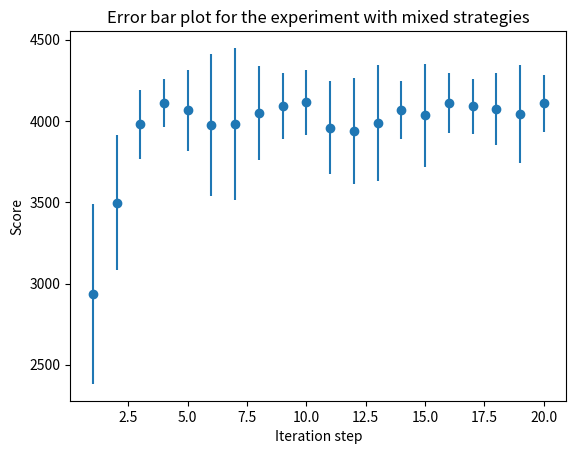

Here is the Python script that generated this plot:
import numpy as np
import matplotlib.pyplot as plt
import pandas as pd
import scipy as sp

def main():


    mixed = [[2459, 3199, 3283, 2956, 3847, 2282, 2467, 3606, 3594, 3546, 3610, 1770, 3157, 2850, 2148, 2883, 3027, 2310, 3025, 2684], [4098, 3351, 3111, 4147, 3243, 3419, 3838, 3634, 3257, 3367, 3086, 3704, 3859, 2920, 3049, 3891, 3883, 2804, 4162, 3126], [4150, 4160, 4176, 3821, 4122, 4136, 4154, 3594, 4174, 4167, 3659, 3832, 3673, 4162, 3860, 4162, 4196, 3652, 3797, 3947], [4186, 4130, 3497, 4140, 4188, 4172, 4109, 3997, 4152, 4158, 4147, 4162, 4171, 4165, 4136, 4159, 4123, 4122, 4184, 4128], [4117, 4147, 4161, 4148, 4209, 3309, 4102, 4149, 4172, 3343, 4156, 4145, 4130, 4037, 4166, 4157, 4177, 4140, 4181, 4183], [4134, 4149, 4152, 4154, 3005, 4157, 4187, 4167, 4173, 4135, 4153, 2969, 4209, 4155, 4150, 4148, 4149, 2832, 4188, 4161], [4172, 4164, 4160, 4179, 4177, 4193, 2524, 4197, 4205, 3053, 4149, 4146, 4177, 4142, 4176, 4150, 4175, 4173, 3100, 4208], [4211, 4188, 4167, 4143, 4169, 4197, 4172, 3920, 3940, 3724, 4209, 4135, 4229, 3894, 4202, 4174, 2926, 4110, 4164, 4139], [4169, 4186, 4170, 4192, 4133, 4013, 4165, 4154, 4162, 4204, 4166, 4190, 3614, 3396, 4178, 4152, 4170, 4158, 4116, 4167], [4149, 4156, 4159, 4162, 4202, 4171, 4142, 4166, 4180, 4187, 4133, 4162, 4087, 4181, 4182, 4148, 4139, 4147, 4195, 3238], [4100, 4168, 3471, 3803, 4111, 3710, 3592, 4162, 4196, 3367, 4137, 4200, 4174, 4156, 3600, 3561, 4171, 4186, 4184, 4113], [4185, 3255, 3446, 3807, 4173, 4191, 3998, 4147, 4159, 4185, 3910, 3813, 4187, 3845, 4155, 3807, 3040, 4174, 4154, 4127], [4151, 4195, 4145, 4189, 4217, 3685, 4151, 3903, 3322, 4172, 4151, 4195, 4136, 4161, 4153, 4157, 4184, 2924, 4157, 3378], [3570, 4153, 4169, 3773, 3982, 4140, 3783, 4167, 4150, 4145, 4166, 4150, 4194, 4163, 4182, 3784, 4153, 4163, 4158, 4179], [4150, 4157, 4230, 4170, 4148, 4177, 4179, 4183, 3235, 4178, 4156, 4173, 4154, 4159, 3370, 4142, 4145, 4169, 3246, 4196], [4137, 4159, 4028, 4229, 4139, 4113, 4185, 4215, 4165, 4161, 4137, 4179, 3891, 3368, 4184, 4179, 4164, 4149, 4210, 4176], [4147, 4152, 4138, 4155, 4138, 4175, 4149, 4209, 4175, 4145, 3724, 4149, 4197, 3797, 3582, 4125, 4147, 4187, 4193, 4157], [4158, 4196, 4166, 3807, 4204, 4173, 4230, 3320, 3695, 4179, 4176, 4204, 4149, 4148, 4114, 4168, 4120, 4160, 3887, 4195], [4208, 4189, 4139, 4202, 4152, 4199, 3504, 4168, 4178, 4141, 2989, 4187, 4151, 3711, 4160, 4148, 4146, 3927, 4143, 4213], [4147, 4153, 3733, 4200, 4141, 4166, 4180, 3472, 4161, 4160, 4174, 4190, 4179, 4131, 4127, 4200, 4183, 4153, 4159, 4195]]
    full_genetic = [[15302, 13978, 15302, 15309, 15070, 16167, 13173, 15319, 13167, 15425, 12697, 15546, 15534, 15614, 13118, 15746, 13498, 13665, 13269, 15452, 13559, 13402, 13935, 13258, 15556, 15276, 13683, 15761, 13515, 12920, 13549, 13290, 13604, 15315, 15270, 15365, 15440, 13197, 13146, 13461, 15642, 12999, 13993, 15490, 15563, 13186, 12929, 13695, 13606, 14846, 13955, 13630, 13868, 14032, 15393, 15325, 15498, 15421, 13406, 13340], [17373, 13842, 17658, 17489, 17463, 17493, 17498, 17502, 17485, 17501, 17534, 17522, 17611, 17501, 17568, 17576, 17369, 17451, 17546, 17453, 17622, 17456, 17508, 17460, 17506, 17557, 17517, 17561, 17530, 17421, 17458, 17483, 17474, 13352, 17478, 17419, 17479, 17554, 17467, 17406, 17475, 17505, 17468, 17495, 17525, 17575, 13382, 17378, 17502, 17553, 17310, 17508, 17663, 17544, 17486, 17414, 17398, 17578, 17448, 17455], [17518, 17481, 17387, 17354, 17463, 17486, 17467, 17507, 17469, 17437, 17514, 17483, 17452, 17426, 17568, 17575, 17558, 17725, 17371, 17499, 17538, 17397, 17548, 17486, 17469, 17509, 17472, 17535, 13883, 17567, 17643, 17437, 17490, 17537, 17495, 17512, 13002, 17540, 17659, 17531, 17519, 17485, 17439, 13271, 17535, 17427, 17561, 17507, 17540, 17523, 17661, 17539, 17484, 17755, 17632, 17507, 17569, 17505, 17511, 17560], [17485, 17423, 17400, 17419, 17400, 17379, 17322, 13226, 17407, 17574, 17482, 17460, 17493, 17490, 17459, 17529, 17393, 17330, 13312, 13847, 17607, 17558, 17497, 17408, 17509, 17498, 17598, 17555, 17408, 17442, 17370, 17415, 17452, 17587, 17472, 17392, 13497, 17464, 17332, 17453, 17538, 17428, 17438, 17431, 17309, 17421, 17533, 17429, 17371, 17434, 17449, 17414, 17393, 17436, 17409, 17318, 17464, 17474, 17490, 17387], [17471, 17504, 17539, 17543, 17481, 17516, 17290, 17503, 17414, 17535, 17499, 17381, 17503, 13937, 17663, 17487, 17726, 17400, 17443, 17409, 17437, 17555, 17507, 17395, 17515, 17488, 17630, 17462, 17725, 17523, 17505, 17480, 17599, 17460, 17577, 17548, 17462, 17518, 17671, 17572, 17516, 17742, 17615, 17437, 17409, 14195, 17356, 17490, 17435, 17608, 17534, 17459, 17525, 17550, 17432, 12485, 17474, 17507, 17500, 17546], [17637, 17658, 17630, 17631, 17680, 17618, 17676, 17633, 17578, 17640, 17628, 17661, 17615, 17651, 17671, 17642, 17648, 17622, 17634, 17573, 17661, 17696, 17673, 17666, 17635, 17609, 17653, 17528, 17640, 17611, 17606, 17656, 17639, 17695, 17670, 17651, 17659, 17624, 17658, 17671, 17609, 17628, 17587, 17661, 17665, 17618, 17641, 17643, 17624, 17637, 17638, 17606, 17634, 13016, 17639, 17630, 17616, 17635, 17655, 17656], [17584, 17666, 17615, 17640, 17610, 17624, 17633, 17643, 17648, 17639, 17644, 17605, 17602, 17665, 17607, 17491, 17549, 17607, 17654, 17651, 17698, 14083, 17677, 17618, 17609, 17627, 17646, 17652, 17661, 17560, 17613, 17624, 17658, 17630, 17606, 17634, 17632, 17639, 17645, 17610, 17616, 17684, 17597, 17685, 17651, 17640, 17643, 17634, 17654, 17619, 17617, 17631, 17608, 17610, 17605, 17648, 17606, 17625, 17656, 17653], [17377, 17431, 17473, 17563, 17500, 17600, 17513, 17464, 17513, 17470, 17426, 17430, 13842, 17391, 17420, 17387, 17413, 17666, 17441, 17421, 17499, 17528, 17469, 17448, 13563, 17483, 17426, 17416, 17241, 17447, 17474, 17396, 17450, 17420, 17414, 12942, 17455, 17451, 17481, 17540, 17525, 17535, 17471, 14384, 17413, 17358, 17419, 17434, 17388, 17447, 17485, 17431, 17389, 17691, 17421, 17514, 17488, 17394, 17379, 17466], [17584, 17594, 17586, 17547, 17577, 17567, 17611, 17580, 17578, 17543, 17580, 17531, 17517, 13774, 17631, 17581, 17568, 17621, 17544, 17588, 17563, 17659, 17565, 17560, 17606, 17554, 17620, 17499, 17546, 17560, 17610, 17591, 17525, 17544, 17636, 17604, 17579, 17651, 17546, 17565, 17587, 17546, 17522, 17553, 17476, 17708, 17667, 13749, 17517, 17579, 17531, 17536, 17592, 17555, 17594, 17559, 17533, 17547, 17652, 17576], [17556, 17810, 17573, 17578, 17591, 17552, 17583, 17617, 17477, 17550, 17580, 17846, 17568, 17580, 17541, 17691, 17522, 17572, 13522, 17618, 17705, 17592, 17566, 17609, 17583, 17541, 17558, 17556, 17652, 17560, 17574, 17572, 17581, 17543, 17640, 12937, 17559, 17571, 17605, 17407, 17602, 17610, 17562, 17691, 17600, 17521, 17604, 17693, 17704, 17546, 17524, 17627, 17631, 17583, 17625, 17716, 17630, 17603, 17649, 17550], [17671, 17563, 17544, 17560, 17577, 17630, 17691, 17548, 17553, 17481, 17563, 17562, 17573, 17485, 17544, 17554, 17547, 17524, 17466, 17551, 17626, 17578, 14112, 17622, 17478, 17576, 17431, 17576, 17574, 17515, 17598, 17581, 17610, 17489, 17434, 13525, 17568, 17541, 17475, 17604, 17576, 17539, 17526, 17572, 17803, 17546, 17532, 17574, 17525, 17534, 17465, 17597, 17548, 17573, 17545, 17563, 17589, 17537, 17541, 17568], [17268, 17320, 17267, 17180, 17395, 13717, 17292, 17299, 17184, 17304, 17329, 17436, 13562, 17465, 17231, 17163, 17252, 17323, 17398, 17247, 17282, 17264, 17357, 17308, 17350, 17308, 17427, 17169, 17319, 14338, 17302, 17270, 17212, 17439, 17418, 17527, 13650, 17127, 17069, 17348, 17467, 17302, 17384, 17341, 17265, 17390, 17269, 17279, 17281, 17255, 17230, 17334, 17375, 17244, 17384, 17241, 13811, 17434, 17269, 13331], [17201, 17240, 17121, 17373, 17202, 13149, 17337, 17445, 17186, 17196, 13867, 17390, 17220, 17247, 17129, 13286, 17270, 17303, 17657, 17346, 17259, 17450, 17305, 17073, 17133, 14101, 17271, 17096, 17141, 17145, 17156, 17352, 17167, 17337, 17218, 13242, 17319, 13380, 17290, 17089, 17268, 17103, 17352, 17322, 17308, 13611, 17205, 17136, 17213, 17232, 17153, 17266, 17174, 17089, 17286, 17497, 13686, 17250, 17314, 17266], [17464, 17412, 17520, 17567, 17491, 17489, 17500, 17564, 17546, 17477, 17521, 17473, 17606, 17503, 17526, 17540, 17511, 17488, 17525, 17531, 17637, 17565, 17573, 17469, 17507, 17557, 17461, 17471, 17600, 17472, 17526, 17495, 17562, 17487, 17460, 17512, 17557, 17477, 17397, 17543, 17544, 17471, 17710, 17582, 17585, 17507, 17464, 17373, 17552, 17656, 13380, 13191, 17689, 17534, 17545, 17511, 17833, 17629, 13666, 17551], [17420, 17512, 17522, 13040, 17483, 17454, 17406, 17448, 17474, 14255, 17528, 17543, 17561, 17370, 17442, 17556, 17289, 17511, 17417, 17502, 17503, 17505, 17395, 17593, 17579, 17478, 17308, 13799, 17520, 17500, 17433, 13308, 17456, 17606, 17560, 17423, 17308, 17533, 17436, 17371, 17538, 17302, 17455, 17434, 17553, 17410, 17366, 17618, 17270, 17468, 17499, 17380, 17479, 17448, 17452, 17423, 17774, 17485, 17479, 17438], [17409, 17388, 17480, 17342, 17507, 17343, 17409, 17498, 17536, 17513, 17420, 17392, 17479, 17499, 17549, 17491, 17536, 17458, 17487, 12865, 17517, 17466, 17512, 17466, 17626, 17463, 17481, 13384, 17465, 17456, 17408, 17464, 17476, 17519, 17376, 13479, 17430, 17467, 17504, 17542, 17363, 17442, 17494, 17468, 17442, 17397, 17483, 13079, 17407, 17496, 17389, 17367, 17425, 17564, 17474, 17492, 17512, 17489, 17493, 17519], [17524, 17681, 17584, 17624, 17560, 12869, 17575, 17578, 17658, 14152, 17567, 17669, 17589, 17604, 17610, 17535, 17577, 17639, 17567, 17596, 17573, 17677, 17544, 17579, 17553, 17575, 17598, 17549, 17615, 17602, 17634, 17631, 17554, 17658, 17576, 17587, 17773, 17571, 17563, 17543, 17577, 17606, 17617, 17514, 17548, 17644, 17580, 17568, 17540, 17573, 17577, 17546, 17655, 17592, 17496, 17673, 17597, 17578, 17568, 17548], [17541, 17474, 17604, 17368, 17390, 17333, 17427, 17438, 17420, 17547, 17467, 17541, 17489, 17365, 17454, 17398, 14040, 17467, 17513, 17511, 17370, 17543, 17398, 13039, 17523, 17394, 17415, 17542, 17406, 17468, 17491, 17456, 17539, 17504, 17446, 17459, 17526, 17419, 17416, 17385, 17517, 17514, 17394, 17405, 17441, 17412, 17424, 13883, 17462, 17446, 13014, 17388, 17472, 17494, 17331, 17427, 17415, 17589, 17434, 17340], [17700, 17700, 17700, 17700, 17700, 17700, 17700, 17700, 17700, 17700, 17700, 17700, 17700, 17700, 17700, 17700, 17700, 17700, 17700, 17700, 17700, 17700, 17700, 17700, 17700, 17700, 17700, 17700, 17700, 17700, 17700, 17700, 17700, 17700, 17700, 17700, 17700, 17700, 17700, 17700, 17700, 17700, 17700, 17700, 17700, 17700, 17700, 17700, 17700, 17700, 17700, 17700, 17700, 17700, 17700, 17700, 17700, 17700, 17700, 17700], [17643, 17634, 17620, 17649, 17557, 17663, 17624, 17627, 17636, 17649, 17599, 17510, 17635, 17678, 17639, 17639, 17657, 17640, 17649, 17638, 17658, 17656, 17649, 17636, 17637, 17612, 17638, 17591, 17615, 17707, 17621, 17556, 17658, 17641, 17663, 17568, 17627, 17641, 17656, 17599, 17635, 17620, 17616, 17660, 17611, 17668, 17641, 17662, 17615, 17632, 17623, 14046, 17630, 17674, 17618, 17636, 17613, 17632, 17689, 17612]]

    mixed = np.array(mixed)
    full_genetic = np.array(full_genetic)

    # Calculate the mean and standard deviation of the mixed strategies
    mixed_mean = np.mean(mixed, axis=1)
    mixed_std = np.std(mixed, axis=1)

    # Calculate the mean and standard deviation of the full genetic strategies
    full_genetic_mean = np.mean(full_genetic, axis=1)
    full_genetic_std = np.std(full_genetic, axis=1)

    # Create a plot
    fig, ax = plt.subplots()

    # Add the data to the plot
    ax.errorbar(range(1, 21), mixed_mean, yerr=mixed_std, fmt='o', label="Mixed Strategies")
    # ax.errorbar(range(1, 21), full_genetic_mean, yerr=full_genetic_std, fmt='o', label="Full Genetic Strategies")

    # Add a title and labels
    ax.set_title("Error bar plot for the experiment with mixed strategies")
    ax.set_xlabel("Iteration step")
    ax.set_ylabel("Score")

    # Add a legend


    # Show the plot
    plt.show()


if __name__ == "__main__":
    main()




